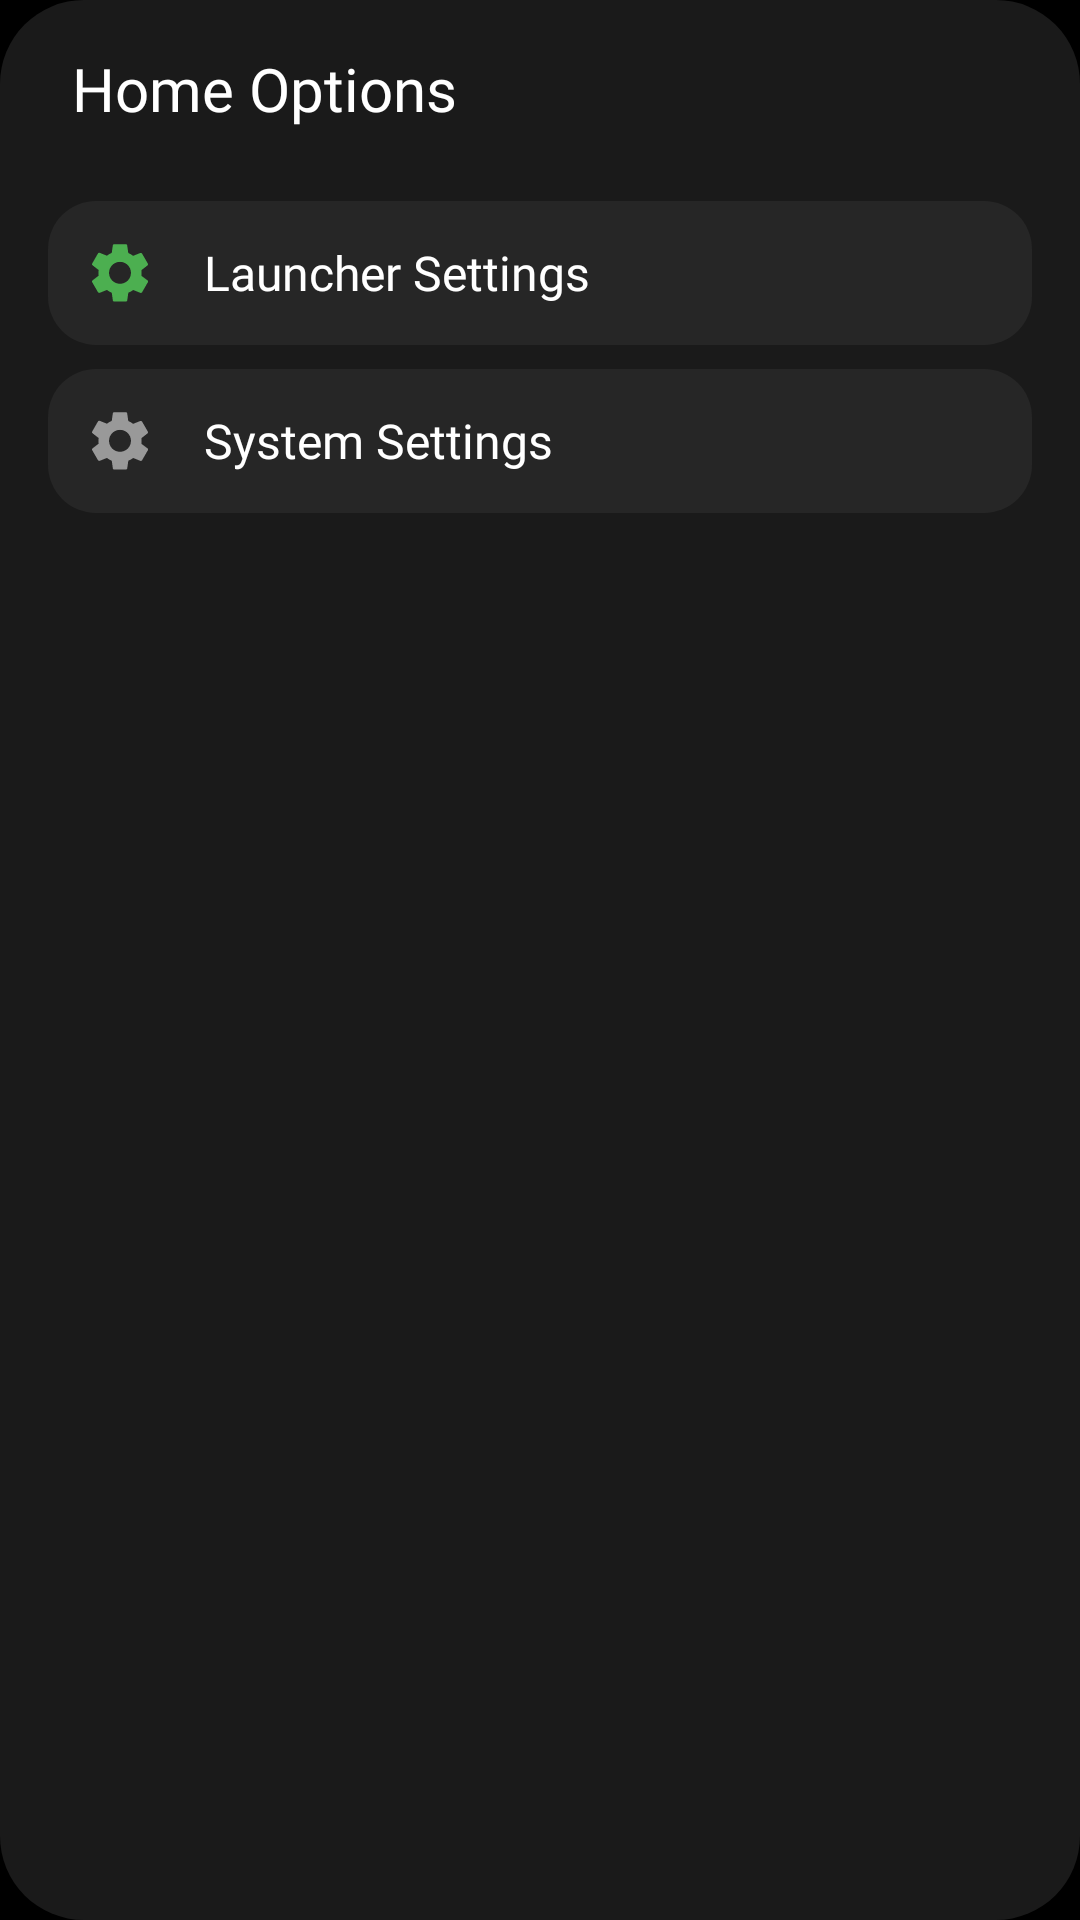

Write the Android layout XML for this screen, with the resource values it uses.
<!-- AndroidManifest.xml: application theme Theme.LMUILauncher -->
<!-- res/layout/dialog_home_options.xml -->
<?xml version="1.0" encoding="utf-8"?>

<LinearLayout
    xmlns:android="http://schemas.android.com/apk/res/android"
    xmlns:app="http://schemas.android.com/apk/res-auto"
    android:layout_width="match_parent"
    android:layout_height="wrap_content"
    android:orientation="vertical"
    android:background="@drawable/dialog_background"
    android:padding="16dp">

    <TextView
        android:layout_width="wrap_content"
        android:layout_height="wrap_content"
        android:text="Home Options"
        android:textColor="#FFFFFF"
        android:textSize="20sp"
        android:fontFamily="@font/outfit_semibold"
        android:layout_marginBottom="24dp"
        android:layout_marginStart="8dp"/>

    
    <LinearLayout
        android:id="@+id/optionLauncherSettings"
        android:layout_width="match_parent"
        android:layout_height="wrap_content"
        android:orientation="horizontal"
        android:padding="12dp"
        android:background="@drawable/option_item_background"
        android:gravity="center_vertical"
        android:clickable="true"
        android:focusable="true">

        <ImageView
            android:layout_width="24dp"
            android:layout_height="24dp"
            android:src="@drawable/ic_settings_gear"
            app:tint="#4CAF50"/>

        <TextView
            android:layout_width="wrap_content"
            android:layout_height="wrap_content"
            android:text="Launcher Settings"
            android:textColor="#FFFFFF"
            android:textSize="16sp"
            android:layout_marginStart="16dp"
            android:fontFamily="@font/inter_medium"/>
    </LinearLayout>

    <View
        android:layout_width="match_parent"
        android:layout_height="8dp"/>

    
    <LinearLayout
        android:id="@+id/optionSystemSettings"
        android:layout_width="match_parent"
        android:layout_height="wrap_content"
        android:orientation="horizontal"
        android:padding="12dp"
        android:background="@drawable/option_item_background"
        android:gravity="center_vertical"
        android:clickable="true"
        android:focusable="true">

        <ImageView
            android:layout_width="24dp"
            android:layout_height="24dp"
            android:src="@drawable/ic_settings_gear"
            app:tint="#999999"/>

        <TextView
            android:layout_width="wrap_content"
            android:layout_height="wrap_content"
            android:text="System Settings"
            android:textColor="#FFFFFF"
            android:textSize="16sp"
            android:layout_marginStart="16dp"
            android:fontFamily="@font/inter_medium"/>
    </LinearLayout>

</LinearLayout>
<!-- resources referenced by this layout -->
<resources>
  <!-- drawable dialog_background (drawable) -->
  <?xml version="1.0" encoding="utf-8"?>
  
  <shape xmlns:android="http://schemas.android.com/apk/res/android">
      <solid android:color="#1A1A1A" />
      <corners android:radius="28dp" />
  </shape>
  <!-- drawable ic_settings_gear (drawable) -->
  <?xml version="1.0" encoding="utf-8"?>
  
  <vector xmlns:android="http://schemas.android.com/apk/res/android"
      android:width="24dp"
      android:height="24dp"
      android:viewportWidth="24"
      android:viewportHeight="24">
      <path
          android:fillColor="#FFFFFF"
          android:pathData="M19.14,12.94c0.04,-0.3 0.06,-0.61 0.06,-0.94c0,-0.32 -0.02,-0.64 -0.07,-0.94l2.03,-1.58c0.18,-0.14 0.23,-0.41 0.12,-0.61l-1.92,-3.32c-0.12,-0.22 -0.37,-0.29 -0.59,-0.22l-2.39,0.96c-0.5,-0.38 -1.03,-0.7 -1.62,-0.94L14.4,2.81c-0.04,-0.24 -0.24,-0.41 -0.48,-0.41h-3.84c-0.24,0 -0.43,0.17 -0.47,0.41L9.25,5.3c-0.59,0.24 -1.13,0.56 -1.62,0.94L5.24,5.28c-0.22,-0.08 -0.47,0 -0.59,0.22L2.74,8.82c-0.12,0.21 -0.07,0.47 0.12,0.61l2.03,1.58C4.84,11.31 4.82,11.62 4.82,11.94s0.02,0.64 0.07,0.94l-2.03,1.58c-0.18,0.14 -0.23,0.41 -0.12,0.61l1.92,3.32c0.12,0.22 0.37,0.29 0.59,0.22l2.39,-0.96c0.5,0.38 1.03,0.7 1.62,0.94l0.36,2.54c0.05,0.24 0.24,0.41 0.48,0.41h3.84c0.24,0 0.44,-0.17 0.47,-0.41l0.36,-2.54c0.59,-0.24 1.13,-0.56 1.62,-0.94l2.39,0.96c0.22,0.08 0.47,0 0.59,-0.22l1.92,-3.32c0.12,-0.21 0.07,-0.47 -0.12,-0.61L19.14,12.94zM12,15.6c-2.02,0 -3.66,-1.64 -3.66,-3.66c0,-2.02 1.64,-3.66 3.66,-3.66c2.02,0 3.66,1.64 3.66,3.66C15.66,13.96 14.02,15.6 12,15.6z"/>
  </vector>
  <!-- drawable option_item_background (drawable) -->
  <?xml version="1.0" encoding="utf-8"?>
  
  <ripple xmlns:android="http://schemas.android.com/apk/res/android"
      android:color="#40FFFFFF">
      <item>
          <shape android:shape="rectangle">
              <solid android:color="#262626" />
              <corners android:radius="16dp" />
          </shape>
      </item>
  </ripple>
  <style name="Theme.LMUILauncher" parent="Theme.MaterialComponents.DayNight.NoActionBar">
          
          <item name="colorPrimary">#000000</item>
          <item name="colorPrimaryVariant">#000000</item>
          <item name="colorOnPrimary">#FFFFFF</item>
  
          
          <item name="colorSecondary">#1A1A1A</item>
          <item name="colorSecondaryVariant">#1A1A1A</item>
          <item name="colorOnSecondary">#FFFFFF</item>
  
          
          <item name="android:statusBarColor">#00000000</item>
          <item name="android:navigationBarColor">#00000000</item>
          <item name="android:windowTranslucentStatus">false</item>
          <item name="android:windowTranslucentNavigation">false</item>
          <item name="android:windowDrawsSystemBarBackgrounds">true</item>
          <item name="android:windowLightStatusBar">false</item>
  
          
          <item name="android:windowBackground">#000000</item>
          <item name="android:colorBackground">#000000</item>
          
          
          <item name="android:windowShowWallpaper">false</item>
  
          
          <item name="android:windowLayoutInDisplayCutoutMode" tools:targetApi="p">shortEdges</item>
  
          
          <item name="android:colorControlHighlight">#33FFFFFF</item>
      </style>
</resources>
